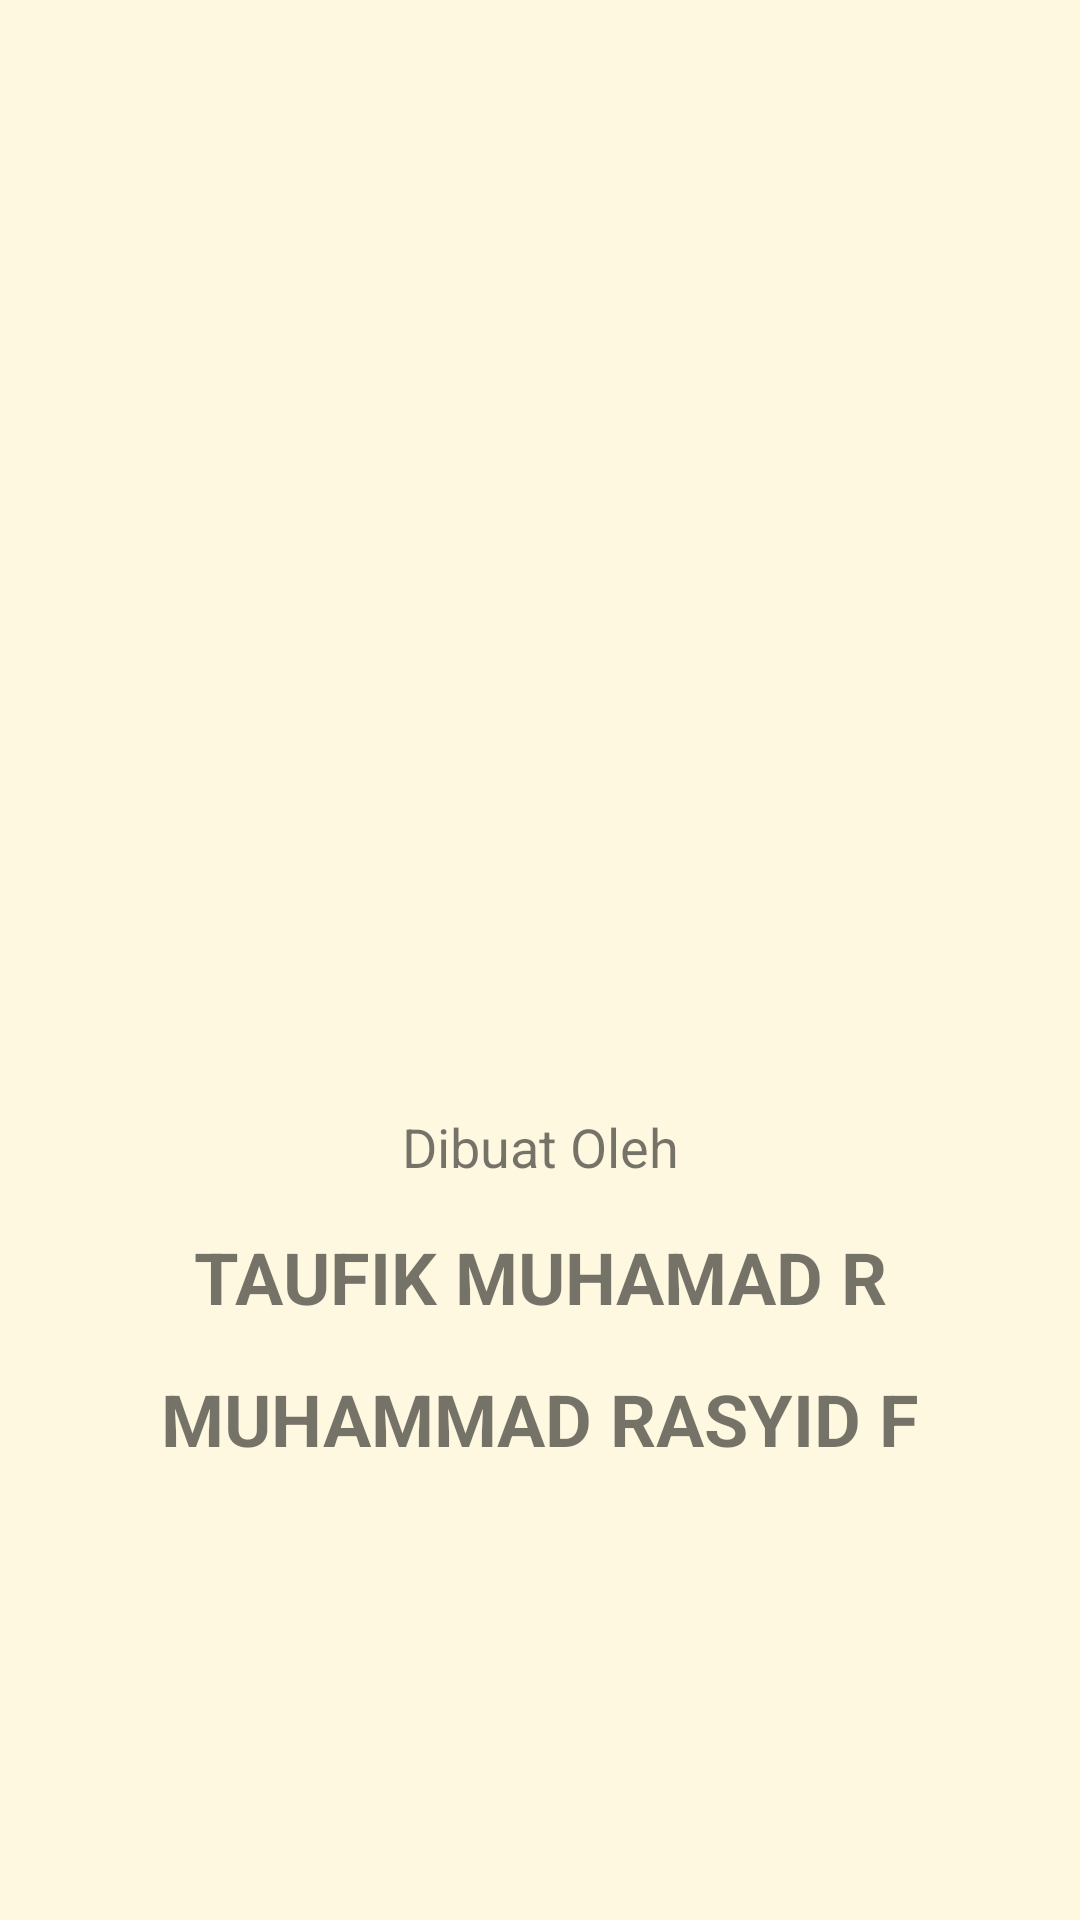

Layout XML and referenced resources for this Android screen:
<!-- AndroidManifest.xml: application theme Theme.SQLite_tugasKelompok -->
<!-- res/layout/activity_informasi.xml -->
<?xml version="1.0" encoding="utf-8"?>
<RelativeLayout xmlns:android="http://schemas.android.com/apk/res/android"
    xmlns:app="http://schemas.android.com/apk/res-auto"
    xmlns:tools="http://schemas.android.com/tools"
    android:layout_width="match_parent"
    android:layout_height="match_parent"
    android:background="@color/amber_50"
    tools:context=".Informasi">
    <ImageView

        android:id="@+id/imageView"
        android:layout_width="200dp"
        android:layout_height="200dp"
        app:srcCompat="@drawable/logo"
        android:padding="2dp"
        android:layout_centerHorizontal="true"
        android:layout_marginTop="150dp"
        android:scaleType="centerCrop"/>
    <TextView
        android:id="@+id/txtmade"
        android:layout_width="match_parent"
        android:layout_height="wrap_content"
        android:text="Dibuat Oleh"
        android:textSize="18sp"
        android:layout_below="@id/imageView"
        android:layout_marginTop="20dp"
        android:gravity="center_horizontal"/>
    <TextView
        android:id="@+id/txtnama1"
        android:layout_width="match_parent"
        android:layout_height="wrap_content"
        android:layout_below="@id/txtmade"
        android:layout_marginTop="15dp"
        android:text="TAUFIK MUHAMAD R"
        android:textSize="24sp"
        android:textStyle="bold"
        android:gravity="center_horizontal"/>
    <TextView
        android:layout_width="match_parent"
        android:layout_height="wrap_content"
        android:layout_below="@id/txtnama1"
        android:layout_marginTop="15dp"
        android:text="MUHAMMAD RASYID F"
        android:textSize="24sp"
        android:textStyle="bold"
        android:gravity="center_horizontal"/>
</RelativeLayout>
<!-- resources referenced by this layout -->
<resources>
  <color name="amber_50">#FFF8E1</color>
  <style name="Theme.SQLite_tugasKelompok" parent="Theme.MaterialComponents.DayNight.DarkActionBar">
      
      <item name="colorPrimary">#4CAF50</item>
      <item name="colorPrimaryVariant">#FFC107</item>
      <item name="colorOnPrimary">@color/white</item>
      
      <item name="colorSecondary">@color/teal_200</item>
      <item name="colorSecondaryVariant">@color/teal_700</item>
      <item name="colorOnSecondary">@color/black</item>
      
      <item name="android:statusBarColor" tools:targetApi="l">?attr/colorPrimaryVariant</item>
      
  </style>
  <color name="white">#FFFFFF</color>
  <color name="teal_200">#80CBC4</color>
  <color name="teal_700">#00796B</color>
  <color name="black">#000000</color>
</resources>
